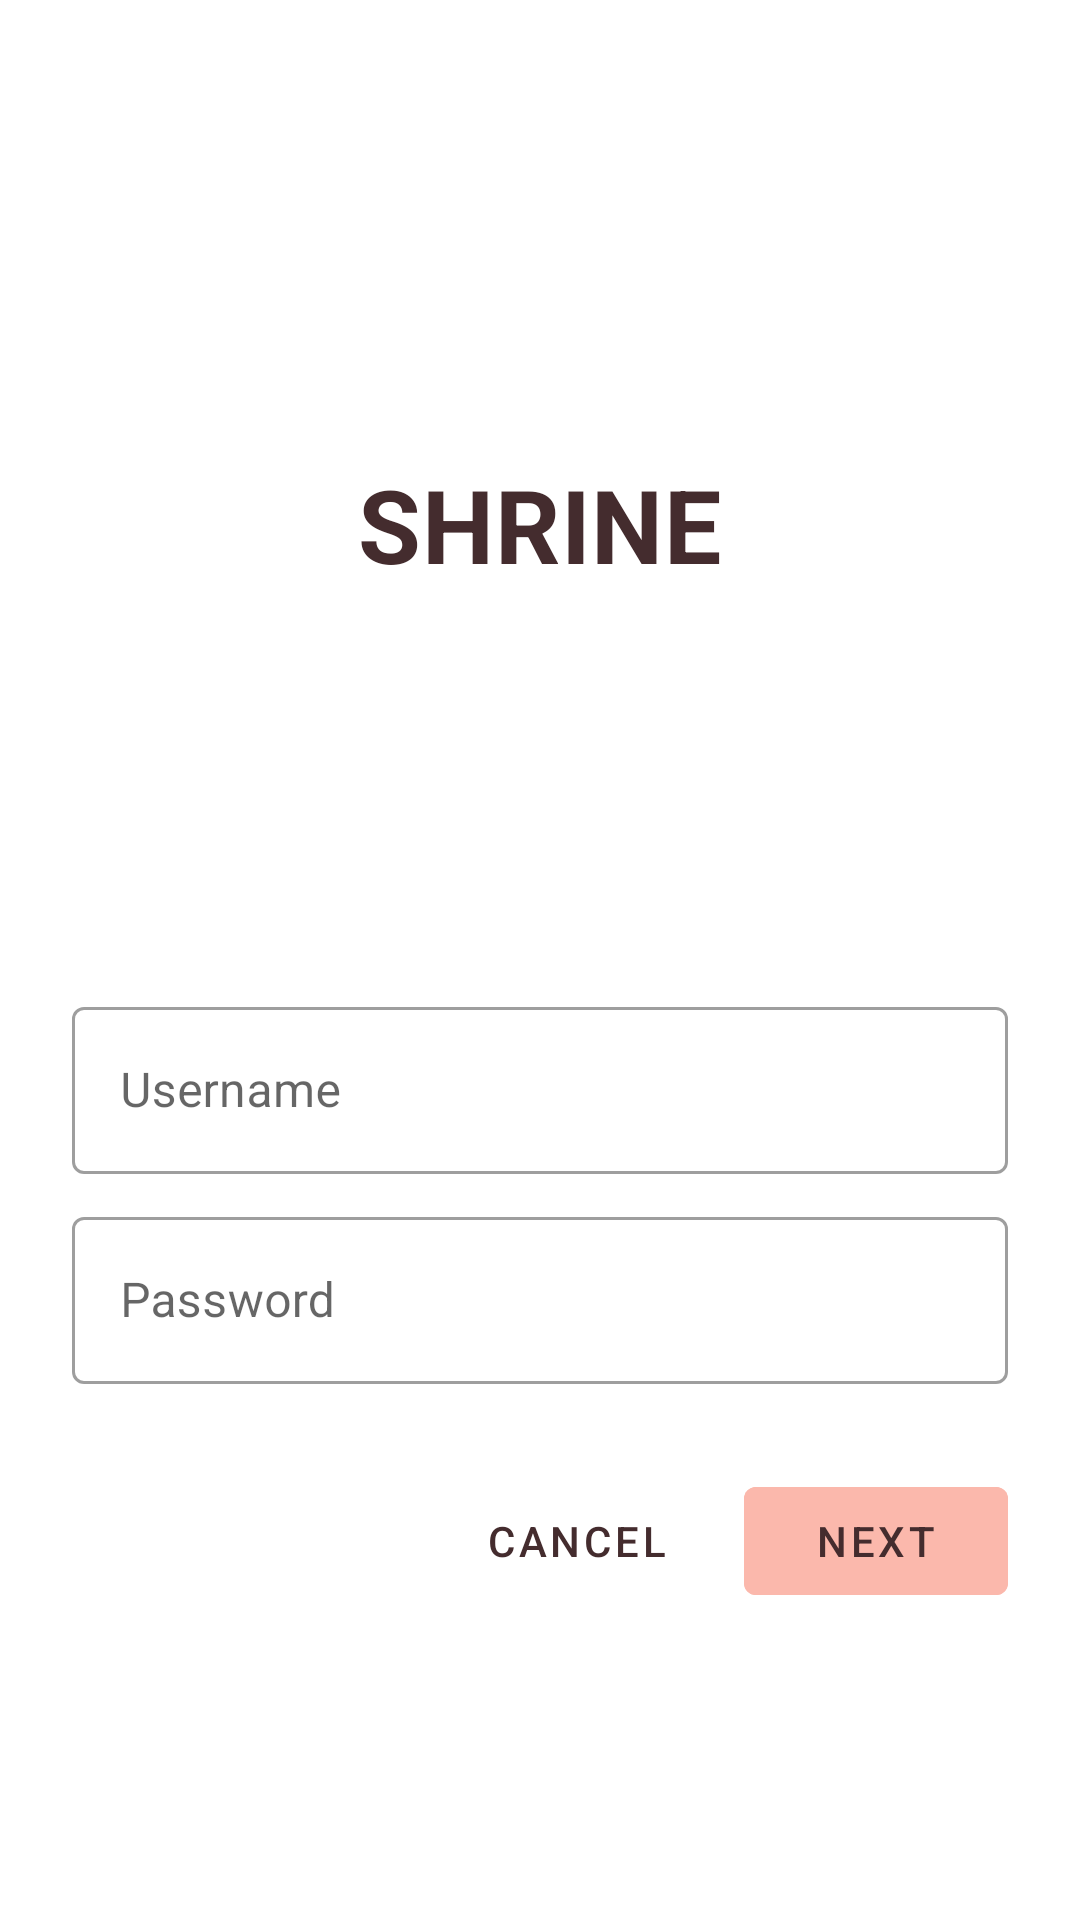

The Android layout XML behind this screen, and the referenced resources:
<!-- AndroidManifest.xml: application theme Theme.Shrine -->
<!-- res/layout/fragment_login.xml -->
<?xml version="1.0" encoding="utf-8"?>
<ScrollView
    xmlns:android="http://schemas.android.com/apk/res/android"
    android:layout_width="match_parent"
    android:layout_height="match_parent"
    xmlns:tools="http://schemas.android.com/tools"
    xmlns:app="http://schemas.android.com/apk/res-auto"
    android:background="@color/loginPageBackgroundColor"
    tools:context=".LoginFragment">

    <LinearLayout
        android:layout_width="match_parent"
        android:layout_height="wrap_content"
        android:orientation="vertical"
        android:padding="24dp"
        android:paddingTop="16dp">

        <ImageView
            android:layout_width="64dp"
            android:layout_height="64dp"
            android:layout_marginTop="48dp"
            android:layout_marginBottom="16dp"
            android:importantForAccessibility="no"
            android:layout_gravity="center_horizontal"
            android:tint="?android:attr/textColorPrimary"
            app:srcCompat="@drawable/shr_logo"/>

        <TextView
            style="@style/TextAppearance.Shrine.Title"
            android:layout_width="wrap_content"
            android:layout_height="wrap_content"
            android:layout_gravity="center_horizontal"
            android:layout_marginBottom="132dp"
            android:text="@string/shr_app_name"/>

        <android.support.design.widget.TextInputLayout
            style="@style/Widget.Shrine.TextInputLayout"
            android:layout_width="match_parent"
            android:layout_height="wrap_content"
            android:hint="@string/shr_hint_username">

            <android.support.design.widget.TextInputEditText
                android:layout_width="match_parent"
                android:layout_height="wrap_content"
                android:inputType="text"
                android:maxLines="1"/>

        </android.support.design.widget.TextInputLayout>

        <android.support.design.widget.TextInputLayout
            style="@style/Widget.Shrine.TextInputLayout"
            android:id="@+id/password_text_input"
            android:layout_width="match_parent"
            android:layout_height="wrap_content"
            android:hint="@string/shr_hint_password"
            app:errorEnabled="true">

            <android.support.design.widget.TextInputEditText
                android:id="@+id/password_edit_text"
                android:layout_width="match_parent"
                android:layout_height="wrap_content"
                android:inputType="textPassword"/>

        </android.support.design.widget.TextInputLayout>


        <RelativeLayout
            android:layout_width="match_parent"
            android:layout_height="wrap_content">

            <android.support.design.button.MaterialButton
                android:id="@+id/next_button"
                style="@style/Widget.Shrine.Button"
                android:layout_width="wrap_content"
                android:layout_height="wrap_content"
                android:layout_alignParentEnd="true"
                android:stateListAnimator="@animator/shr_next_button_state_list_anim"
                android:text="@string/shr_button_next"/>

            <android.support.design.button.MaterialButton
                style="@style/Widget.Shrine.Button.TextButton"
                android:layout_width="wrap_content"
                android:layout_height="wrap_content"
                android:layout_marginEnd="12dp"
                android:layout_toStartOf="@id/next_button"
                android:text="@string/shr_button_cancel"/>

        </RelativeLayout>

    </LinearLayout>

</ScrollView>
<!-- resources referenced by this layout -->
<resources>
  <color name="loginPageBackgroundColor">#FFFFFF</color>
  <string name="shr_app_name">Shrine</string>
  <string name="shr_button_cancel">Cancel</string>
  <string name="shr_button_next">Next</string>
  <string name="shr_hint_password">Password</string>
  <string name="shr_hint_username">Username</string>
  <style name="TextAppearance.Shrine.Title" parent="TextAppearance.MaterialComponents.Headline4">
          <item name="textAllCaps">true</item>
          <item name="android:textStyle">bold</item>
          <item name="android:textColor">?android:attr/textColorPrimary</item>
      </style>
  <style name="Widget.Shrine.Button" parent="Widget.MaterialComponents.Button">
          <item name="android:textColor">?android:attr/textColorPrimary</item>
          <item name="android:backgroundTint">?android:attr/colorPrimaryDark</item>
      </style>
  <style name="Widget.Shrine.Button.TextButton" parent="Widget.MaterialComponents.Button.TextButton">
          <item name="android:textColor">?android:attr/textColorPrimary</item>
      </style>
  <style name="Widget.Shrine.TextInputLayout" parent="Widget.MaterialComponents.TextInputLayout.OutlinedBox">
          <item name="hintTextAppearance">@style/TextAppearance.Shrine.TextInputLayout.HintText</item>
          <item name="android:paddingBottom">8dp</item>
      </style>
  <style name="Theme.Shrine" parent="Theme.MaterialComponents.Light.NoActionBar">
          
          <item name="colorPrimary">@color/colorPrimary</item>
          <item name="colorPrimaryDark">@color/colorPrimaryDark</item>
          <item name="colorAccent">@color/colorAccent</item>
          <item name="android:windowLightStatusBar" tools:targetApi="m">true</item>
          <item name="colorControlActivated">@color/colorControlActivated</item>
          <item name="android:textColorPrimary">@color/textColorPrimary</item>
      </style>
  <style name="TextAppearance.Shrine.TextInputLayout.HintText" parent="TextAppearance.MaterialComponents.Subtitle2">
          <item name="android:textColor">?android:attr/textColorPrimary</item>
      </style>
  <color name="colorPrimary">#E0E0E0</color>
  <color name="colorPrimaryDark">#FBB8AC</color>
  <color name="colorAccent">#FEDBD0</color>
  <color name="colorControlActivated">#FBB8AC</color>
  <color name="textColorPrimary">#442C2E</color>
</resources>
